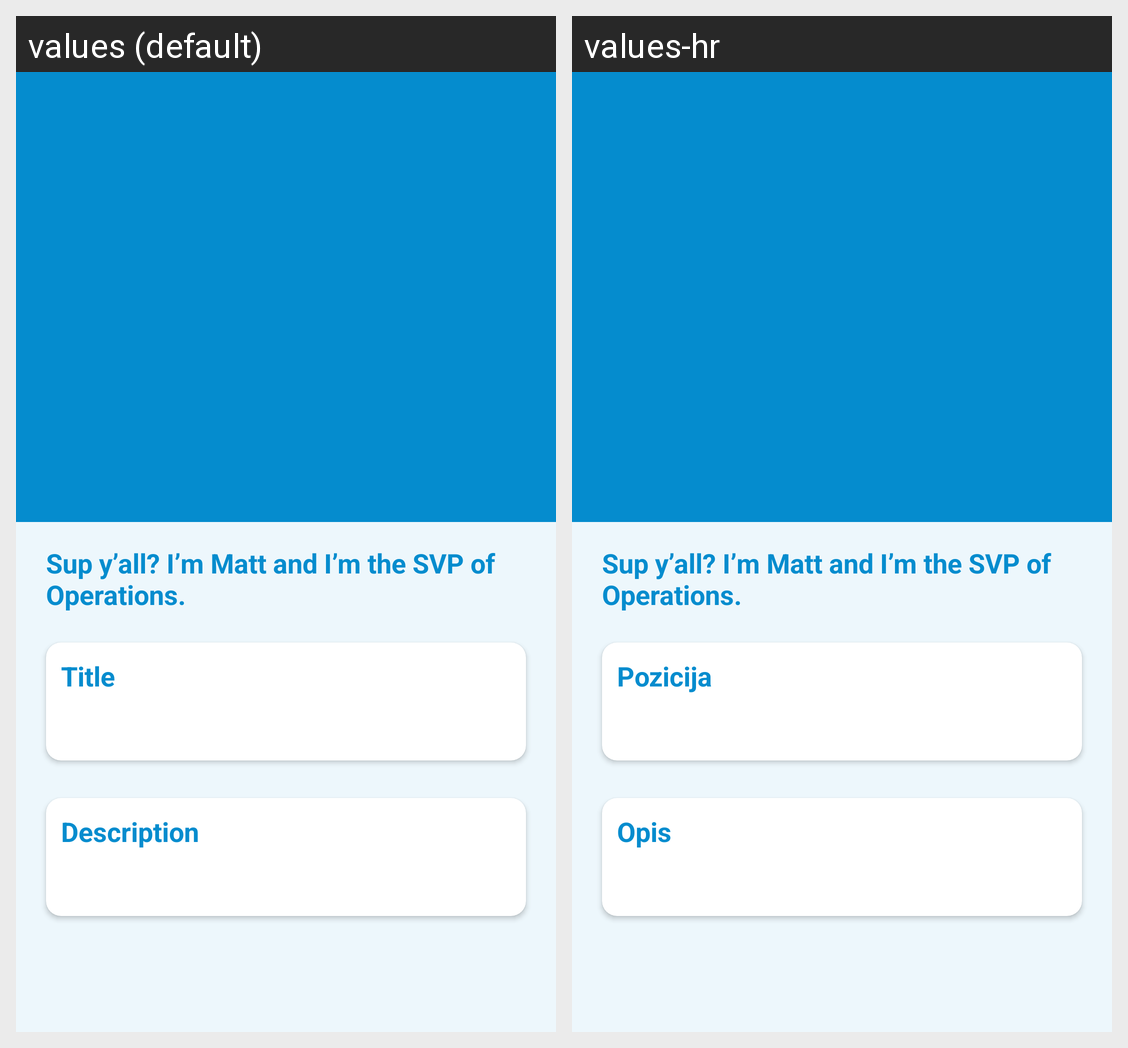

The Android screen above is rendered under two locales of the same app. Produce the string resources it draws, with the default and per-locale values.
Android screen res/layout/activity_employee_detail.xml rendered under 2 locales, left to right: values (default), values-hr. Device: Nexus 5 (rendered at 1080×1920; each locale shown at half size, 540×960, under a caption strip naming it); theme Theme.EmployeesTestApp.NoActionBar.
Strings drawn on this screen, with the default value and each locale's value (text and hints the layout hard-codes, and strings that could not be matched under every locale, appear in the picture but are not listed):

title
  values: Title
  values-hr: Pozicija

description
  values: Description
  values-hr: Opis
